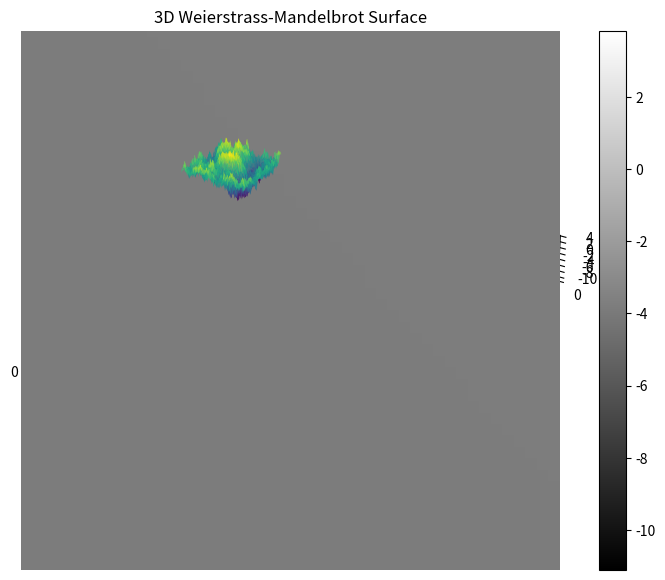

Write Python code to recreate this figure.
import numpy as np


def weierstrass_mandelbrot_3d(x, y, D, G, L, gamma, M, n_max):
    """
    Compute the 3D Weierstrass-Mandelbrot function z(x, y).

    Parameters:
        x, y : 2D np.ndarrays
            Meshgrid arrays of spatial coordinates.
        D : float
            Fractal dimension (typically between 2 and 3).
        G : float
            Amplitude roughness coefficient.
        L : float
            Transverse width of the profile.
        gamma : float
            Frequency scaling factor (typically > 1).
        M : int
            Number of ridges (azimuthal angles).
        n_max : int
            Upper cutoff frequency index.

    Returns:
        z : 2D np.ndarray
            The height field generated by the WM function.
    """
    A = L * (G / L) ** (D - 2) * (np.log(gamma) / M) ** 0.5

    z = np.zeros_like(x)

    for m in range(1, M + 1):
        theta_m = np.arctan2(y, x) - np.pi * m / M
        phi_mn = np.random.uniform(0, 2 * np.pi, size=n_max + 1)  # random phase per n

        for n in range(n_max + 1):
            gamma_n = gamma ** n
            r = np.sqrt(x ** 2 + y ** 2)
            term = (
                    np.cos(phi_mn[n]) -
                    np.cos(
                        2 * np.pi * gamma_n * r / L *
                        np.cos(theta_m) + phi_mn[n]
                    )
            )
            z += gamma ** ((D - 3) * n) * term

    z *= A
    return z


if __name__ == '__main__':  # example
    import matplotlib.pyplot as plt

    # Create meshgrid
    x_vals = np.linspace(-50, 50, 500)
    y_vals = np.linspace(-50, 50, 500)
    x, y = np.meshgrid(x_vals, y_vals)

    # Parameters
    D = 2.5
    G = 1e-1
    L = 100.0
    gamma = 1.5
    M = 10
    n_max = 20

    # Compute WM surface
    z = weierstrass_mandelbrot_3d(x, y, D, G, L, gamma, M, n_max)

    # Plot
    fig = plt.figure(figsize=(10, 7))
    ax = fig.add_subplot(111, projection='3d')
    ax.plot_surface(x, y, z, cmap='viridis', linewidth=0)
    ax.set_aspect('equal', adjustable='box')
    ax.set_title('3D Weierstrass-Mandelbrot Surface')
    plt.show()

    plt.imshow(z, cmap='gray', interpolation='lanczos')  # height map
    plt.colorbar()
    plt.show()
